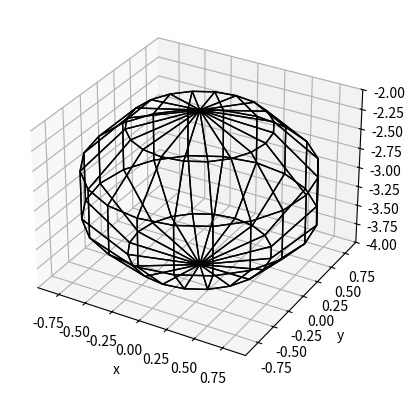

Write Python code to recreate this figure.
#!/usr/bin/env python
# coding: utf-8

import numpy as np
from numpy.linalg import norm
from itertools import product

class FloattingBody:
    def __init__(self, **kwargs):
        self.generate_nodes_and_panels(**kwargs)
        self.panels[:, 4] = self.panels[:, 0]
        self.compute_normal_and_area()
        self.dof = {}

    def compute_normal_and_area(self):
        self.normal         = np.zeros((self.npanels, 3), dtype=np.float32)
        self.center_of_mass = np.zeros((self.npanels, 3), dtype=np.float32)
        self.area           = np.zeros((self.npanels),    dtype=np.float32)
        self.radius         = np.zeros((self.npanels),    dtype=np.float32)

        for i, panel in enumerate(self.panels):
            # Area of 1-2-4 triangle
            w0 = np.cross(
                    self.nodes[panel[1], :] - self.nodes[panel[0], :],
                    self.nodes[panel[3], :] - self.nodes[panel[1], :],
                    )

            # Area of 1-2-3 triangle
            w1 = np.cross(
                    self.nodes[panel[3], :] - self.nodes[panel[2], :],
                    self.nodes[panel[1], :] - self.nodes[panel[2], :],
                    )

            self.area[i] = (norm(w0) + norm(w1))/2
            self.normal[i, :] = (w0+w1)/norm(w0+w1)
            self.center_of_mass[i, :] = (
                    (self.nodes[panel[0], :] + self.nodes[panel[1], :] + self.nodes[panel[3], :])*norm(w0)/(6*self.area[i]) +
                    (self.nodes[panel[1], :] + self.nodes[panel[2], :] + self.nodes[panel[3], :])*norm(w1)/(6*self.area[i])
                    )

            self.radius[i] = max([norm(node - self.center_of_mass[i, :]) for node in self.nodes[panel[0:4], :]])

    def plot_mesh(self, normal_vectors=False):
        import matplotlib.pyplot as plt
        from mpl_toolkits.mplot3d import Axes3D
        from mpl_toolkits.mplot3d.art3d import Poly3DCollection

        fig = plt.figure()
        ax = fig.add_subplot(111, projection="3d")

        faces = []
        for face in self.panels:
            vertices = []
            for index_vertex in face:
                vertices.append(self.nodes[int(index_vertex), :])
            faces.append(vertices)
        ax.add_collection3d(Poly3DCollection(faces, facecolor=(0, 0, 0, 0), edgecolor='k'))

        if normal_vectors:
            ax.quiver(*zip(*self.center_of_mass), *zip(*self.normal), length=0.2)

        plt.xlabel("x")
        plt.ylabel("y")
        plt.xlim(min(self.nodes[:, 0]), max(self.nodes[:, 0]))
        plt.ylim(min(self.nodes[:, 1]), max(self.nodes[:, 1]))
        plt.gca().set_zlim(min(self.nodes[:, 2]), max(self.nodes[:, 2]))
        plt.show()


class HorizontalCylinder(FloattingBody):
    def generate_nodes_and_panels(self, length=1.0, radius=1.0, z0=-2.0, nx=10, nr=3, ntheta=10):
        if z0 < -radius: # fully immerged
            theta_max = np.pi
        elif z0 < radius:
            theta_max = np.arccos(z0/radius)
        else:
            raise Exception("Cylinder out of the water")

        theta = np.linspace(-theta_max, theta_max, ntheta)
        X = np.linspace(0.0, length, nx)
        R = np.linspace(0.0, radius, nr)

        # Nodes
        self.nnodes = ntheta*(nx+2*nr)
        self.nodes  = np.zeros((self.nnodes, 3), dtype=np.float32)

        for i, (t, x) in enumerate(product(theta, X)):
            y = radius * np.sin(t)
            z = z0 - radius * np.cos(t)
            self.nodes[i, :] = (x, y, z)

        for i, (x, r, t) in enumerate(product([0, length], R, theta)):
            y = r * np.sin(t)
            z = z0 - r * np.cos(t)
            self.nodes[ntheta*nx+i, :] = (x, y, z)

        # Connectivities
        self.npanels = (ntheta-1)*((nx-1)+2*(nr-1))
        self.panels = np.zeros((self.npanels, 5), dtype=np.int32)

        for k, (i, j) in enumerate(product(range(0, ntheta-1), range(0, nx-1))):
            self.panels[k, 0:4] = (j+i*nx, j+(i+1)*nx, j+1+(i+1)*nx, j+1+i*nx)

        for k, (i, j) in enumerate(product(range(0, nr-1), range(ntheta*nx, ntheta*nx+ntheta-1))):
            self.panels[(ntheta-1)*(nx-1)+k, 0:4] = (j+i*ntheta,  j+1+i*ntheta, j+1+(i+1)*ntheta,j+(i+1)*ntheta)

        for k, (i, j) in enumerate(product(range(0, nr-1), range(ntheta*(nx+nr), ntheta*(nx+nr)+ntheta-1))):
            self.panels[(ntheta-1)*((nx-1)+(nr-1))+k, 0:4] = (j+i*ntheta, j+(i+1)*ntheta, j+1+(i+1)*ntheta, j+1+i*ntheta)


class Sphere(FloattingBody):
    def generate_nodes_and_panels(self, radius=1.0, z0=-3.0, ntheta=11, nphi=11):
        if z0 < -radius: # fully immerged
            theta_max = np.pi
        elif z0 < radius:
            theta_max = np.arccos(z0/radius)
        else:
            raise Exception("Sphere out of the water")

        theta = np.linspace(-theta_max, theta_max, ntheta)
        phi = np.linspace(-np.pi/2, np.pi/2, nphi)

        # Nodes
        self.nnodes = ntheta*nphi
        self.nodes  = np.zeros((self.nnodes, 3), dtype=np.float32)

        for i, (t, p) in enumerate(product(theta, phi)):
            # The sign of theta is a trick to get the correct orientation of the normal vectors...
            x =      radius * np.sin(t) * np.sin(np.sign(t)*p)
            y =      radius * np.sin(t) * np.cos(np.sign(t)*p)
            z = z0 - radius * np.cos(t)
            self.nodes[i, :] = (x, y, z)

        # Connectivities
        self.npanels = (ntheta-1)*(nphi-1)
        self.panels = np.zeros((self.npanels, 5), dtype=np.int32)

        for k, (i, j) in enumerate(product(range(0, ntheta-1), range(0, nphi-1))):
            self.panels[k, 0:4] = (j+i*nphi, j+(i+1)*nphi, j+1+(i+1)*nphi, j+1+i*nphi)


if __name__ == "__main__":
    # hc = HorizontalCylinder()
    # hc.plot_mesh()

    sp = Sphere(radius=1.0, z0=-3.0, ntheta=11, nphi=11)
    sp.plot_mesh()
